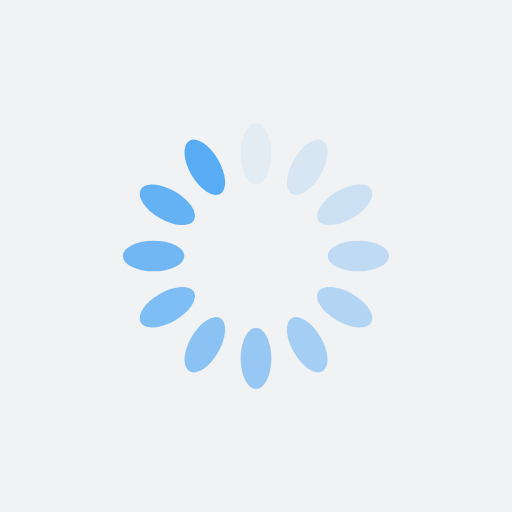
t = 0.00 s
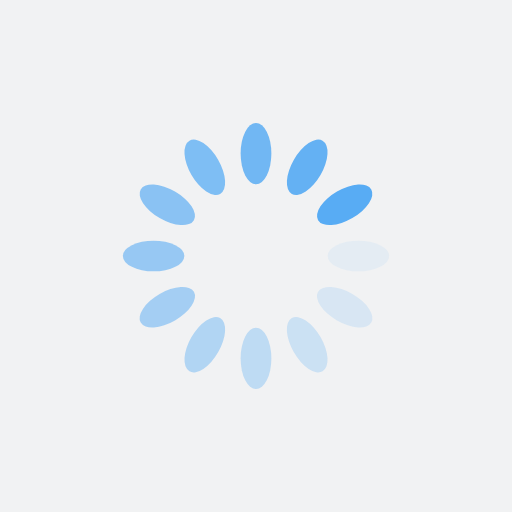
t = 0.25 s
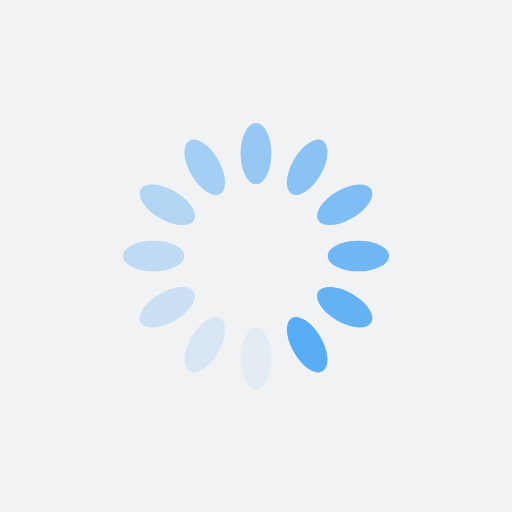
t = 0.50 s
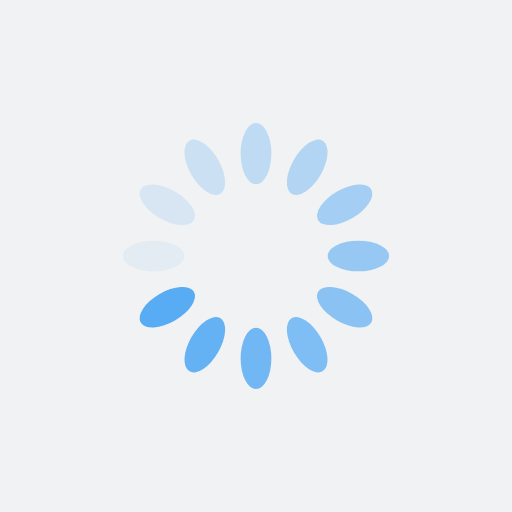
t = 0.75 s

The animated SVG that drew these frames (rendered in a browser with its animation timeline set to each time). Animation: 12 SMIL elements (animate=12); one cycle of 1.00 s, repeats indefinitely.

<svg xmlns="http://www.w3.org/2000/svg" xmlns:xlink="http://www.w3.org/1999/xlink" style="margin: auto; background: rgb(241, 242, 243); display: block;" width="200px" height="200px" viewBox="0 0 100 100" preserveAspectRatio="xMidYMid">
<g transform="rotate(0 50 50)">
  <rect x="47" y="24" rx="3" ry="6" width="6" height="12" fill="#58acf4">
    <animate attributeName="opacity" values="1;0" keyTimes="0;1" dur="1s" begin="-0.9166666666666666s" repeatCount="indefinite"></animate>
  </rect>
</g><g transform="rotate(30 50 50)">
  <rect x="47" y="24" rx="3" ry="6" width="6" height="12" fill="#58acf4">
    <animate attributeName="opacity" values="1;0" keyTimes="0;1" dur="1s" begin="-0.8333333333333334s" repeatCount="indefinite"></animate>
  </rect>
</g><g transform="rotate(60 50 50)">
  <rect x="47" y="24" rx="3" ry="6" width="6" height="12" fill="#58acf4">
    <animate attributeName="opacity" values="1;0" keyTimes="0;1" dur="1s" begin="-0.75s" repeatCount="indefinite"></animate>
  </rect>
</g><g transform="rotate(90 50 50)">
  <rect x="47" y="24" rx="3" ry="6" width="6" height="12" fill="#58acf4">
    <animate attributeName="opacity" values="1;0" keyTimes="0;1" dur="1s" begin="-0.6666666666666666s" repeatCount="indefinite"></animate>
  </rect>
</g><g transform="rotate(120 50 50)">
  <rect x="47" y="24" rx="3" ry="6" width="6" height="12" fill="#58acf4">
    <animate attributeName="opacity" values="1;0" keyTimes="0;1" dur="1s" begin="-0.5833333333333334s" repeatCount="indefinite"></animate>
  </rect>
</g><g transform="rotate(150 50 50)">
  <rect x="47" y="24" rx="3" ry="6" width="6" height="12" fill="#58acf4">
    <animate attributeName="opacity" values="1;0" keyTimes="0;1" dur="1s" begin="-0.5s" repeatCount="indefinite"></animate>
  </rect>
</g><g transform="rotate(180 50 50)">
  <rect x="47" y="24" rx="3" ry="6" width="6" height="12" fill="#58acf4">
    <animate attributeName="opacity" values="1;0" keyTimes="0;1" dur="1s" begin="-0.4166666666666667s" repeatCount="indefinite"></animate>
  </rect>
</g><g transform="rotate(210 50 50)">
  <rect x="47" y="24" rx="3" ry="6" width="6" height="12" fill="#58acf4">
    <animate attributeName="opacity" values="1;0" keyTimes="0;1" dur="1s" begin="-0.3333333333333333s" repeatCount="indefinite"></animate>
  </rect>
</g><g transform="rotate(240 50 50)">
  <rect x="47" y="24" rx="3" ry="6" width="6" height="12" fill="#58acf4">
    <animate attributeName="opacity" values="1;0" keyTimes="0;1" dur="1s" begin="-0.25s" repeatCount="indefinite"></animate>
  </rect>
</g><g transform="rotate(270 50 50)">
  <rect x="47" y="24" rx="3" ry="6" width="6" height="12" fill="#58acf4">
    <animate attributeName="opacity" values="1;0" keyTimes="0;1" dur="1s" begin="-0.16666666666666666s" repeatCount="indefinite"></animate>
  </rect>
</g><g transform="rotate(300 50 50)">
  <rect x="47" y="24" rx="3" ry="6" width="6" height="12" fill="#58acf4">
    <animate attributeName="opacity" values="1;0" keyTimes="0;1" dur="1s" begin="-0.08333333333333333s" repeatCount="indefinite"></animate>
  </rect>
</g><g transform="rotate(330 50 50)">
  <rect x="47" y="24" rx="3" ry="6" width="6" height="12" fill="#58acf4">
    <animate attributeName="opacity" values="1;0" keyTimes="0;1" dur="1s" begin="0s" repeatCount="indefinite"></animate>
  </rect>
</g>
</svg>
